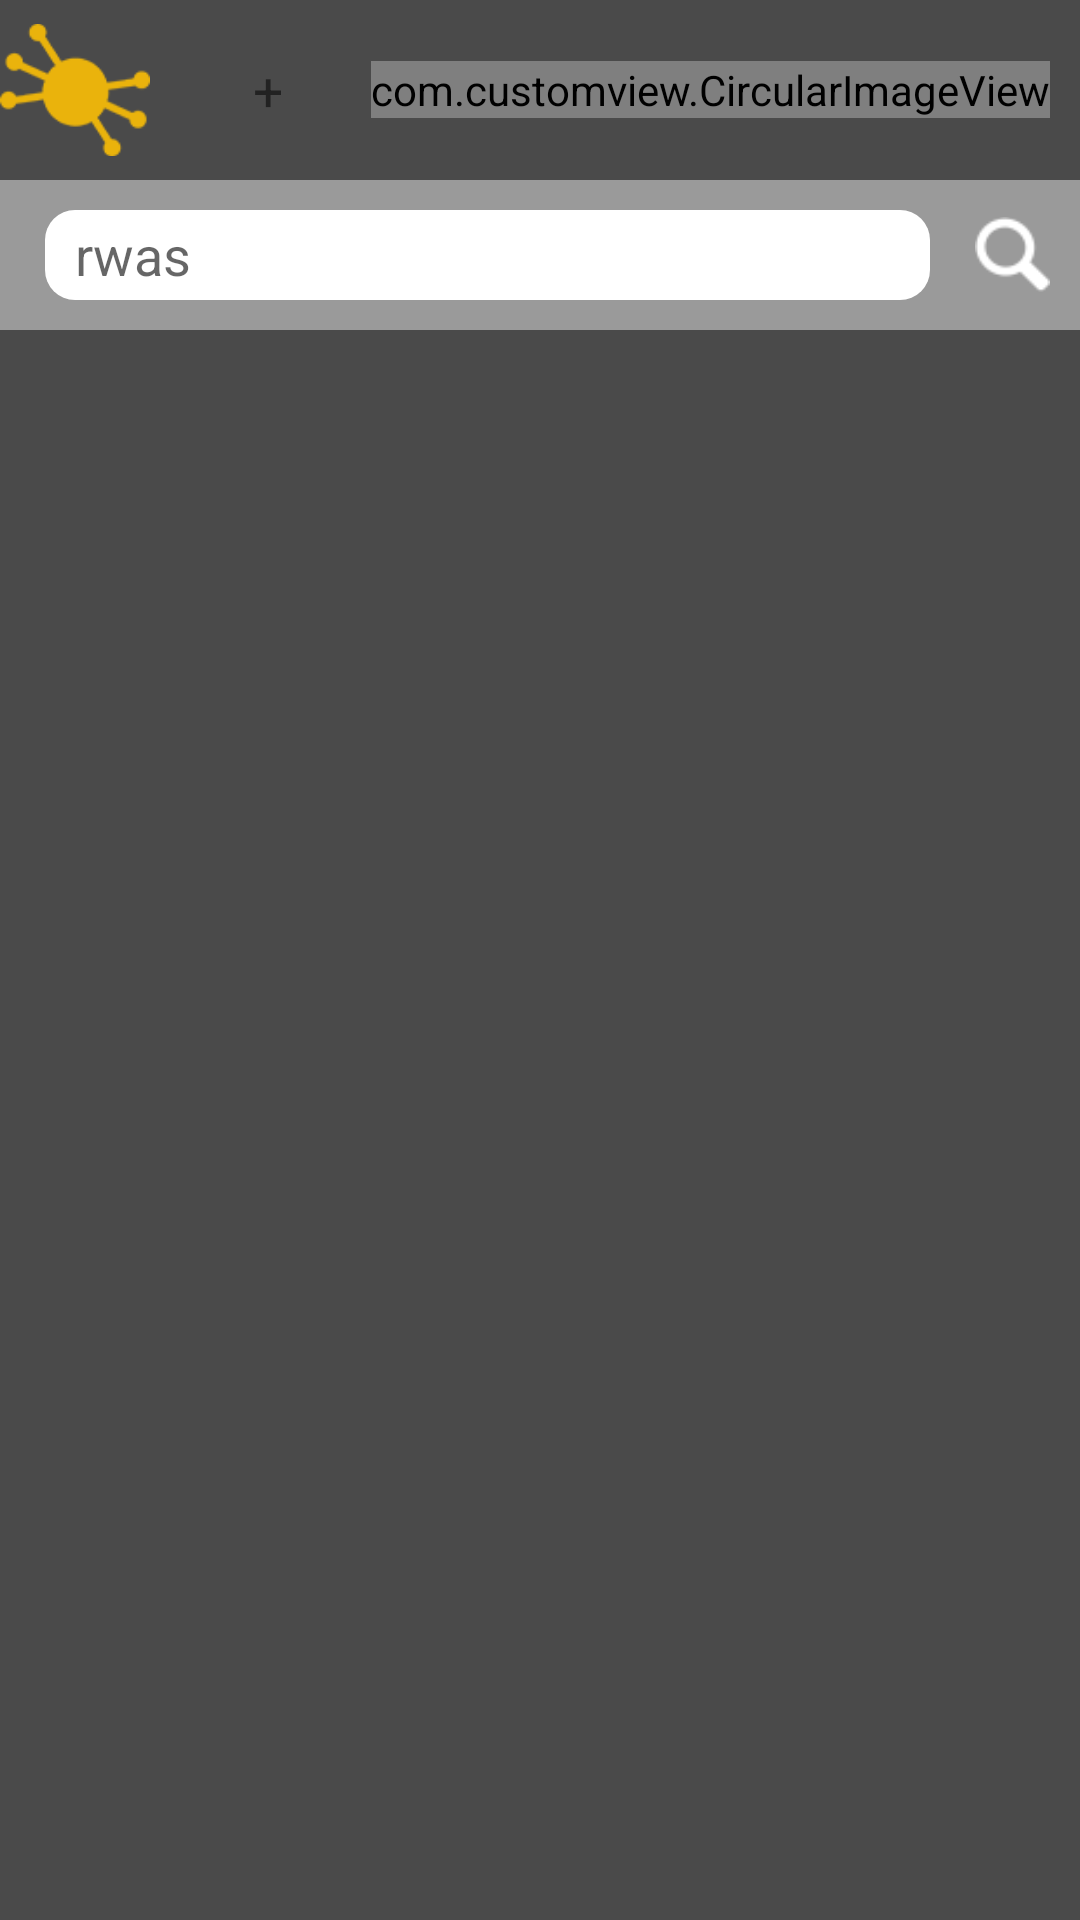

Produce the Android XML layout that renders to this screen, including the resource entries it uses.
<!-- AndroidManifest.xml: fallback theme Theme.MaterialComponents.DayNight.NoActionBar -->
<!-- res/layout/include_group_detail_header.xml -->
<?xml version="1.0" encoding="utf-8"?>
<LinearLayout xmlns:android="http://schemas.android.com/apk/res/android"
    xmlns:app="http://schemas.android.com/apk/res-auto"
    android:layout_width="match_parent"
    android:layout_height="wrap_content"
    android:background="@color/header_background_color"
    android:orientation="vertical" >

    <RelativeLayout
        android:layout_width="match_parent"
        android:layout_height="@dimen/include_common_header_height" >

        <ImageView
            android:id="@+id/iv_profile_options"
            android:layout_width="50dp"
            android:layout_height="50dp"
            android:layout_centerVertical="true"
            android:src="@drawable/logo" />

        <RelativeLayout
            android:layout_width="wrap_content"
            android:layout_height="match_parent"
            android:layout_centerInParent="true"
            android:layout_marginBottom="10dp"
            android:layout_marginLeft="30dp"
            android:layout_marginRight="30dp"
            android:layout_marginTop="10dp"
            android:layout_toLeftOf="@+id/iv_profile_picture"
            android:layout_toRightOf="@+id/iv_profile_options"
            android:gravity="center"
            android:orientation="horizontal" >

            <TextView
                android:id="@+id/tv_title"
                android:layout_width="match_parent"
                android:layout_height="match_parent"
                android:layout_toLeftOf="@+id/tv_plus"
                android:gravity="center"
                android:text="Groups"
                android:textSize="@dimen/rwa_title_test_size" />

            <TextView
                android:id="@+id/tv_plus"
                android:layout_width="30dp"
                android:layout_height="match_parent"
                android:layout_alignParentRight="true"
                android:layout_marginLeft="5dp"
                android:gravity="center"
                android:text="+"
                android:textSize="@dimen/rwa_title_test_size" />
        </RelativeLayout>

        <com.customview.CircularImageView
            android:id="@+id/iv_profile_picture"
            android:layout_width="wrap_content"
            android:layout_height="wrap_content"
            android:layout_alignParentRight="true"
            android:layout_centerVertical="true"
            android:layout_marginBottom="10dp"
            android:layout_marginRight="10dp"
            android:layout_marginTop="10dp"
            android:src="@drawable/profile"
            app:border="true"
            app:border_color="@color/white"
            app:border_width="2dp"
            app:shadow="true"
            app:shadow_color="#3f51b5"
            app:shadow_radius="0" >
        </com.customview.CircularImageView>
    </RelativeLayout>

    <RelativeLayout
        android:id="@+id/rl_subsearch"
        android:layout_width="match_parent"
        android:layout_height="@dimen/include_common_header_search_height"
        android:background="@color/search_background_color" >

        <EditText
            android:id="@+id/et_search"
            android:layout_width="match_parent"
            android:layout_height="match_parent"
            android:layout_centerVertical="true"
            android:layout_marginBottom="10dp"
            android:editable="false"
            android:layout_marginLeft="15dp"
            android:layout_marginRight="15dp"
            android:layout_marginTop="10dp"
            android:layout_toLeftOf="@+id/iv_search_icon"
            android:background="@drawable/shape_rect_circular_corner"
            android:hint="rwas"
            android:paddingLeft="10dp"
            android:paddingRight="10dp" />

        <ImageView
            android:id="@+id/iv_search_icon"
            android:layout_width="25dp"
            android:layout_height="25dp"
            android:layout_alignParentRight="true"
            android:layout_centerVertical="true"
            android:layout_marginRight="10dp"
            android:background="@drawable/search" />
    </RelativeLayout>

</LinearLayout>
<!-- resources referenced by this layout -->
<resources>
  <color name="header_background_color">#4A4A4A</color>
  <color name="search_background_color">#9A9A9A</color>
  <item name="white" type="color">#ffffff</item>
  <dimen name="include_common_header_height">60dp</dimen>
  <dimen name="include_common_header_search_height">50dp</dimen>
  <dimen name="rwa_title_test_size">18sp</dimen>
  <!-- drawable logo: png bitmap (drawable, 2693 bytes) -->
  <!-- drawable profile: png bitmap (drawable, 3196 bytes) -->
  <!-- drawable search: png bitmap (drawable, 1543 bytes) -->
  <!-- drawable shape_rect_circular_corner (drawable) -->
  <?xml version="1.0" encoding="utf-8"?>
  <shape xmlns:android="http://schemas.android.com/apk/res/android"
      android:shape="rectangle" >
  
      <solid android:color="@color/white" />
  
      
  
      <corners
          android:bottomLeftRadius="10dp"
          android:bottomRightRadius="10dp"
          android:topLeftRadius="10dp"
          android:topRightRadius="10dp" />
  
  
  </shape>
</resources>
